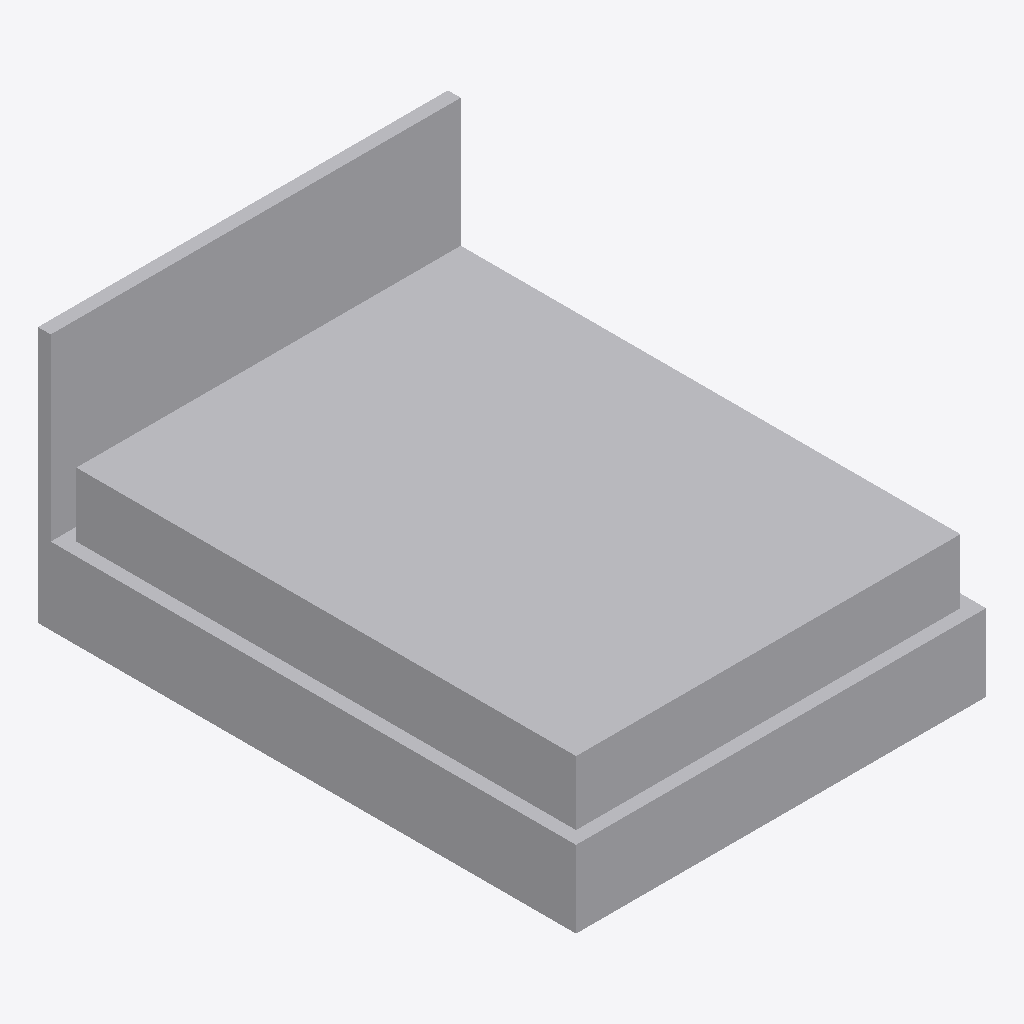
Isometric view of an IFC building model (IFC-SPF (STEP), schema IFC4, length unit metre), seen from the south-west, elements coloured by IFC class: 1 other element (light grey).
Extent 1.6 m × 2.1 m × 1.0 m (x, y, z). Storeys (1): Level 1 at 0.00 m. Elements (1): 1 IfcFurniture.

HEADER;
FILE_DESCRIPTION(('ViewDefinition [CoordinationView]'),'2;1');
FILE_NAME('','2026-11-06T15:54:38',(''),(''),'IfcOpenShell 0.8.0','IfcOpenShell 0.8.0','');
FILE_SCHEMA(('IFC4'));
ENDSEC;
DATA;
#9=IFCPROJECT('1qMQqgJYfBzRPDJZgi4dU9',$,'Project',$,$,$,$,(#8),#5);
#10=IFCSITE('1GhaBCU$f1lerjwsjwaglH',$,'Site',$,$,$,$,$,.ELEMENT.,$,$,$,$,$);
#12=IFCBUILDING('3T5VIsZAP28fs4kcRZ3N1q',$,'Building',$,$,$,$,$,.ELEMENT.,$,$,$);
#16=IFCBUILDINGSTOREY('079IdFwLvABuv3M_hLKGiz',$,'Level 1',$,$,#21,$,$,.ELEMENT.,0.0);
#18=IFCFURNITURE('2o4$93zST10xxbD$9Q9h1H',$,$,$,$,#37,#42,$,.BED.);
ENDSEC;
